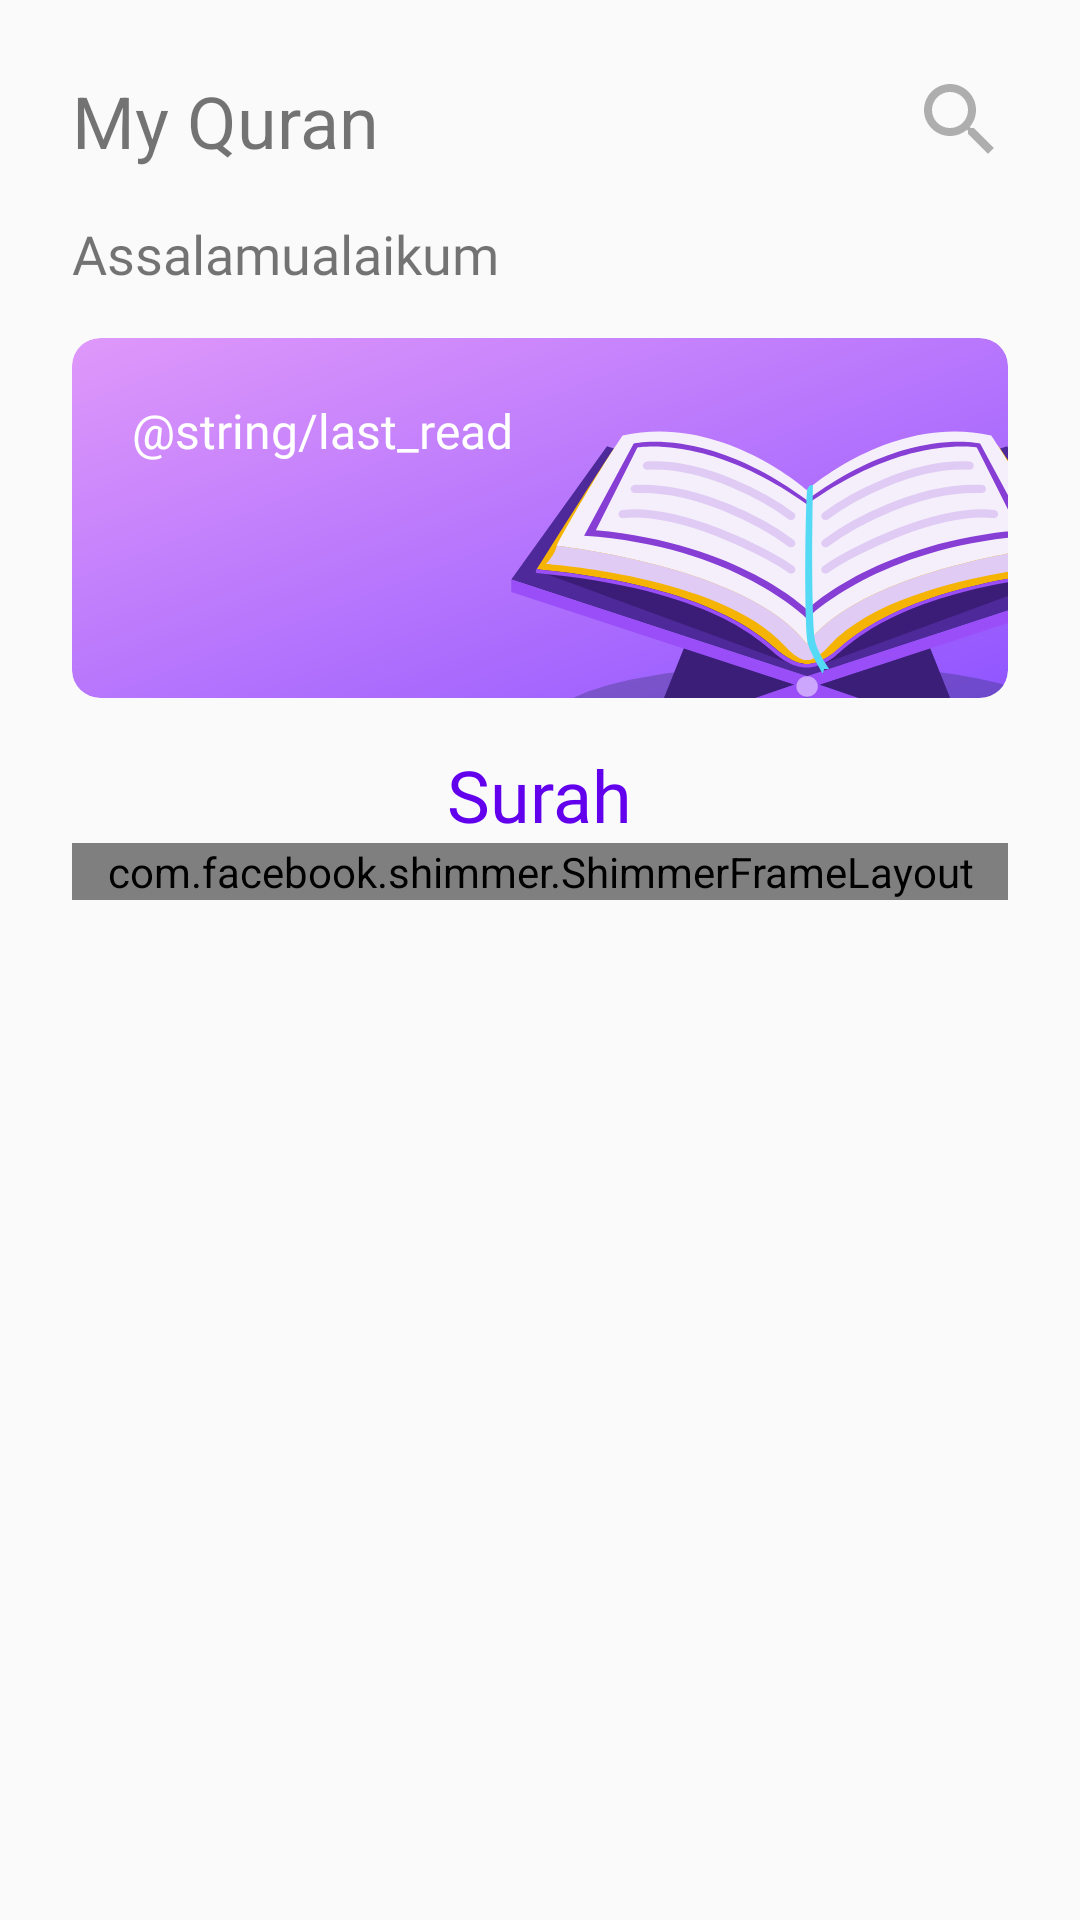

Android layout source for this screen:
<!-- AndroidManifest.xml: application theme Theme.MyQuran -->
<!-- res/layout/activity_home.xml -->
<?xml version="1.0" encoding="utf-8"?>
<LinearLayout
    xmlns:android="http://schemas.android.com/apk/res/android"
    xmlns:app="http://schemas.android.com/apk/res-auto"
    xmlns:tools="http://schemas.android.com/tools"
    android:layout_width="match_parent"
    android:layout_height="match_parent"
    android:paddingHorizontal="24dp"
    android:paddingTop="24dp"
    android:orientation="vertical"
    tools:context=".ui.home.HomeActivity">

    <LinearLayout
        android:id="@+id/linearLayout"
        android:layout_width="match_parent"
        android:layout_height="wrap_content"
        android:orientation="horizontal"
        android:gravity="center_vertical"
        app:layout_constraintEnd_toEndOf="parent"
        app:layout_constraintStart_toStartOf="parent"
        app:layout_constraintTop_toTopOf="parent">

        <TextView
            android:id="@+id/textView3"
            style="@style/textTitle"
            android:layout_width="0dp"
            android:layout_height="wrap_content"
            android:layout_weight="1"
            android:text="@string/title"
            android:textSize="24sp" />

        <ImageView
            android:id="@+id/btn_search"
            android:layout_width="wrap_content"
            android:layout_height="wrap_content"
            android:layout_gravity="center_vertical|end"
            android:src="@drawable/ic_search_24"/>

    </LinearLayout>

    <TextView
        android:layout_width="wrap_content"
        android:layout_height="wrap_content"
        android:layout_marginTop="16dp"
        android:text="@string/salam"
        android:textSize="18sp"
        android:fontFamily="@font/poppins_medium"
        app:layout_constraintStart_toStartOf="parent"
        app:layout_constraintTop_toBottomOf="@+id/linearLayout" />

    <androidx.constraintlayout.widget.ConstraintLayout
        android:id="@+id/btn_last_read"
        android:layout_width="match_parent"
        android:layout_height="120dp"
        android:background="@drawable/ic_bg_last_read"
        android:layout_marginTop="16dp"
        android:padding="20dp">

        <TextView
            android:id="@+id/last_read"
            android:layout_width="wrap_content"
            android:layout_height="wrap_content"
            android:drawablePadding="4dp"
            android:fontFamily="@font/poppins_medium"
            android:text="@string/last_read"
            android:textColor="@color/white"
            android:textSize="16sp"
            app:drawableLeftCompat="@drawable/ic_last_read"
            app:layout_constraintStart_toStartOf="parent"
            app:layout_constraintTop_toTopOf="parent" />

        <TextView
            android:id="@+id/tv_ayat_lastread"
            android:layout_width="wrap_content"
            android:layout_height="wrap_content"
            android:fontFamily="@font/poppins"
            android:textColor="@color/white"
            android:textSize="16sp"
            app:layout_constraintBottom_toBottomOf="parent"
            app:layout_constraintStart_toStartOf="parent"
            tools:text="Ayat 1" />

        <TextView
            android:id="@+id/tv_surah_lastread"
            android:layout_width="wrap_content"
            android:layout_height="wrap_content"
            android:layout_marginBottom="4dp"
            android:fontFamily="@font/poppins_semibold"
            android:textColor="@color/white"
            android:textSize="18sp"
            app:layout_constraintBottom_toTopOf="@+id/tv_ayat_lastread"
            app:layout_constraintStart_toStartOf="parent"
            app:layout_constraintTop_toBottomOf="@+id/last_read"
            tools:text="Al-Fatihah" />

    </androidx.constraintlayout.widget.ConstraintLayout>

    <TextView
        android:layout_width="wrap_content"
        android:layout_height="wrap_content"
        android:layout_marginTop="16dp"
        android:layout_gravity="center"
        android:text="@string/surah"
        android:textSize="24sp"
        android:fontFamily="@font/poppins_semibold"
        android:textColor="@color/purple_500"/>

    <androidx.recyclerview.widget.RecyclerView
        android:id="@+id/rv_surah"
        android:layout_width="match_parent"
        android:layout_height="wrap_content"
        android:visibility="gone"
        tools:listitem="@layout/item_surah"/>

    <com.facebook.shimmer.ShimmerFrameLayout
        android:id="@+id/loading"
        android:layout_width="match_parent"
        android:layout_height="wrap_content"
        app:shimmer_auto_start="true">
        <ScrollView
            android:layout_width="match_parent"
            android:layout_height="wrap_content">
            <LinearLayout
                android:layout_width="match_parent"
                android:layout_height="wrap_content"
                android:orientation="vertical">
                <include layout="@layout/item_surah_load"/>
                <include layout="@layout/item_surah_load" />
                <include layout="@layout/item_surah_load" />
                <include layout="@layout/item_surah_load" />
                <include layout="@layout/item_surah_load" />
            </LinearLayout>
        </ScrollView>
    </com.facebook.shimmer.ShimmerFrameLayout>
</LinearLayout>
<!-- res/layout/item_surah.xml (included above) -->
<?xml version="1.0" encoding="utf-8"?>
<LinearLayout xmlns:android="http://schemas.android.com/apk/res/android"
    android:layout_width="match_parent"
    android:layout_height="wrap_content"
    xmlns:tools="http://schemas.android.com/tools"
    android:paddingVertical="8dp"
    android:orientation="horizontal"
    android:baselineAligned="false">

    <LinearLayout
        android:layout_width="wrap_content"
        android:layout_height="wrap_content"
        android:layout_gravity="center_vertical"
        android:background="@drawable/ic_bg_surah_number">

        <TextView
            android:id="@+id/tv_surah_number"
            android:layout_width="0dp"
            android:layout_height="wrap_content"
            android:layout_gravity="center"
            android:layout_weight="1"
            tools:text="1"
            android:textColor="@color/text_purple"
            android:textSize="14sp"
            android:fontFamily="@font/poppins_medium"
            android:textAlignment="center"/>
    </LinearLayout>

    <LinearLayout
        android:layout_width="0dp"
        android:layout_height="wrap_content"
        android:layout_marginStart="16dp"
        android:layout_weight="1"
        android:layout_gravity="center_vertical"
        android:orientation="vertical">

        <TextView
            android:id="@+id/tv_surah_name"
            android:layout_width="wrap_content"
            android:layout_height="wrap_content"
            tools:text="Al-Fatihah"
            android:textColor="@color/text_purple"
            android:textSize="16sp"
            android:fontFamily="@font/poppins_medium"/>

        <TextView
            android:id="@+id/tv_surah_type_ayat"
            android:layout_width="wrap_content"
            android:layout_height="wrap_content"
            tools:text="MEKKAH - 7 AYAT"
            android:textSize="12sp"
            android:textAllCaps="true"
            android:fontFamily="@font/poppins_medium"
            android:textColor="@color/text_gray"/>

    </LinearLayout>

    <TextView
        android:id="@+id/tv_surah_arab"
        android:layout_width="wrap_content"
        android:layout_height="wrap_content"
        android:fontFamily="@font/amiri_bold"
        android:textDirection="rtl"
        tools:text="@string/surah_title"
        android:textSize="20sp"
        android:textColor="@color/purple_500"/>
</LinearLayout>
<!-- res/layout/item_surah_load.xml (included above) -->
<?xml version="1.0" encoding="utf-8"?>
<LinearLayout xmlns:android="http://schemas.android.com/apk/res/android"
    android:layout_width="match_parent"
    android:layout_height="wrap_content"
    xmlns:tools="http://schemas.android.com/tools"
    android:paddingVertical="8dp"
    android:orientation="horizontal"
    android:baselineAligned="false">

    <LinearLayout
        android:layout_width="wrap_content"
        android:layout_height="wrap_content"
        android:layout_gravity="center_vertical"
        android:background="@drawable/ic_bg_surah_number">

        <TextView
            android:id="@+id/tv_surah_number"
            android:layout_width="0dp"
            android:layout_height="wrap_content"
            android:layout_gravity="center"
            android:layout_weight="1"
            android:textColor="@color/text_purple"
            android:textSize="14sp"
            android:fontFamily="@font/poppins_medium"
            android:textAlignment="center"/>
    </LinearLayout>

    <LinearLayout
        android:layout_width="0dp"
        android:layout_height="wrap_content"
        android:layout_marginStart="16dp"
        android:layout_weight="1"
        android:layout_gravity="center_vertical"
        android:orientation="vertical">

        <TextView
            android:id="@+id/tv_surah_name"
            android:layout_width="80dp"
            android:layout_height="wrap_content"
            android:background="@drawable/ic_bg_skeleton_box"
            android:textColor="@color/text_purple"
            android:textSize="16sp"
            android:layout_marginBottom="8dp"
            android:fontFamily="@font/poppins_medium"/>

        <TextView
            android:id="@+id/tv_surah_type_ayat"
            android:layout_width="120dp"
            android:layout_height="wrap_content"
            android:background="@drawable/ic_bg_skeleton_box"
            android:textSize="12sp"
            android:textAllCaps="true"
            android:fontFamily="@font/poppins_medium"
            android:textColor="@color/text_gray"/>

    </LinearLayout>

    <TextView
        android:id="@+id/tv_surah_arab"
        android:layout_width="60dp"
        android:layout_height="20sp"
        android:layout_gravity="center_vertical"
        android:background="@drawable/ic_bg_skeleton_box"
        android:fontFamily="@font/amiri_bold"
        android:textDirection="rtl"
        android:textSize="20sp"
        android:textColor="@color/purple_500"/>
</LinearLayout>
<!-- resources referenced by this layout -->
<resources>
  <!-- drawable ic_bg_last_read: vector/xml drawable (drawable, 8001 chars, omitted) -->
  <!-- drawable ic_bg_skeleton_box (drawable) -->
  <?xml version="1.0" encoding="utf-8"?>
  <selector xmlns:android="http://schemas.android.com/apk/res/android">
  <item>
    <shape>
      <solid android:color="#957BB8" />
      <corners android:radius="8dp" />
      <padding android:left="4dp" android:right="4dp" />
    </shape>
  </item>
  </selector>
  <!-- drawable ic_bg_surah_number (drawable) -->
  <vector xmlns:android="http://schemas.android.com/apk/res/android"
      android:width="37dp"
      android:height="36dp"
      android:viewportWidth="37"
      android:viewportHeight="36">
    <group>
      <clip-path
          android:pathData="M0.375,0h36v36h-36z"/>
      <path
          android:pathData="M31.4531,12.6219V5.9766C31.4531,5.3941 30.9809,4.9219 30.3984,4.9219H23.7531L19.1192,0.3073C18.7076,-0.1024 18.0423,-0.1024 17.6307,0.3073L12.9969,4.9219H6.3516C5.7691,4.9219 5.2969,5.3941 5.2969,5.9766V12.6219L0.6823,17.2558C0.2726,17.6674 0.2726,18.3327 0.6823,18.7443L5.2969,23.3781V30.0234C5.2969,30.6059 5.7691,31.0781 6.3516,31.0781H12.9969L17.6307,35.6927C17.8365,35.8976 18.1058,36 18.375,36C18.6442,36 18.9135,35.8976 19.1192,35.6927L23.7531,31.0781H30.3984C30.9809,31.0781 31.4531,30.6059 31.4531,30.0234V23.3781L36.0677,18.7443C36.4774,18.3327 36.4774,17.6674 36.0677,17.2558L31.4531,12.6219ZM29.6511,22.1983C29.4543,22.396 29.3438,22.6635 29.3438,22.9425V28.9688H23.3175C23.0386,28.9688 22.771,29.0793 22.5734,29.2761L18.375,33.4569L14.1767,29.2761C13.979,29.0793 13.7115,28.9688 13.4325,28.9688H7.4063V22.9425C7.4063,22.6636 7.2957,22.396 7.0989,22.1984L2.9181,18L7.0989,13.8017C7.2957,13.604 7.4063,13.3365 7.4063,13.0575V7.0313H13.4325C13.7114,7.0313 13.979,6.9207 14.1766,6.7239L18.375,2.5431L22.5734,6.7239C22.7711,6.9207 23.0386,7.0313 23.3175,7.0313H29.3438V13.0575C29.3438,13.3364 29.4543,13.604 29.6511,13.8016L33.8319,18L29.6511,22.1983Z"
          android:fillColor="#994EF8"/>
    </group>
  </vector>
  <!-- drawable ic_last_read: vector/xml drawable (drawable, 4141 chars, omitted) -->
  <!-- drawable ic_search_24 (drawable) -->
  <vector android:height="32dp" android:tint="#AEAEAE"
      android:viewportHeight="24" android:viewportWidth="24"
      android:width="32dp" xmlns:android="http://schemas.android.com/apk/res/android">
      <path android:fillColor="@android:color/white" android:pathData="M15.5,14h-0.79l-0.28,-0.27C15.41,12.59 16,11.11 16,9.5 16,5.91 13.09,3 9.5,3S3,5.91 3,9.5 5.91,16 9.5,16c1.61,0 3.09,-0.59 4.23,-1.57l0.27,0.28v0.79l5,4.99L20.49,19l-4.99,-5zM9.5,14C7.01,14 5,11.99 5,9.5S7.01,5 9.5,5 14,7.01 14,9.5 11.99,14 9.5,14z"/>
  </vector>
  <string name="salam">Assalamualaikum</string>
  <string name="surah">Surah</string>
  <string name="title">My Quran</string>
  <style name="Theme.MyQuran" parent="android:Theme.Material.Light.NoActionBar">
          <item name="android:statusBarColor">@color/purple_700</item>
      </style>
  <color name="purple_700">#4905AC</color>
  <!-- not gathered from this repository: default colours our renderer supplied (Android Studio template values) -->
  <color name="purple_500">#FF6200EE</color>
  <color name="white">#FFFFFFFF</color>
</resources>
